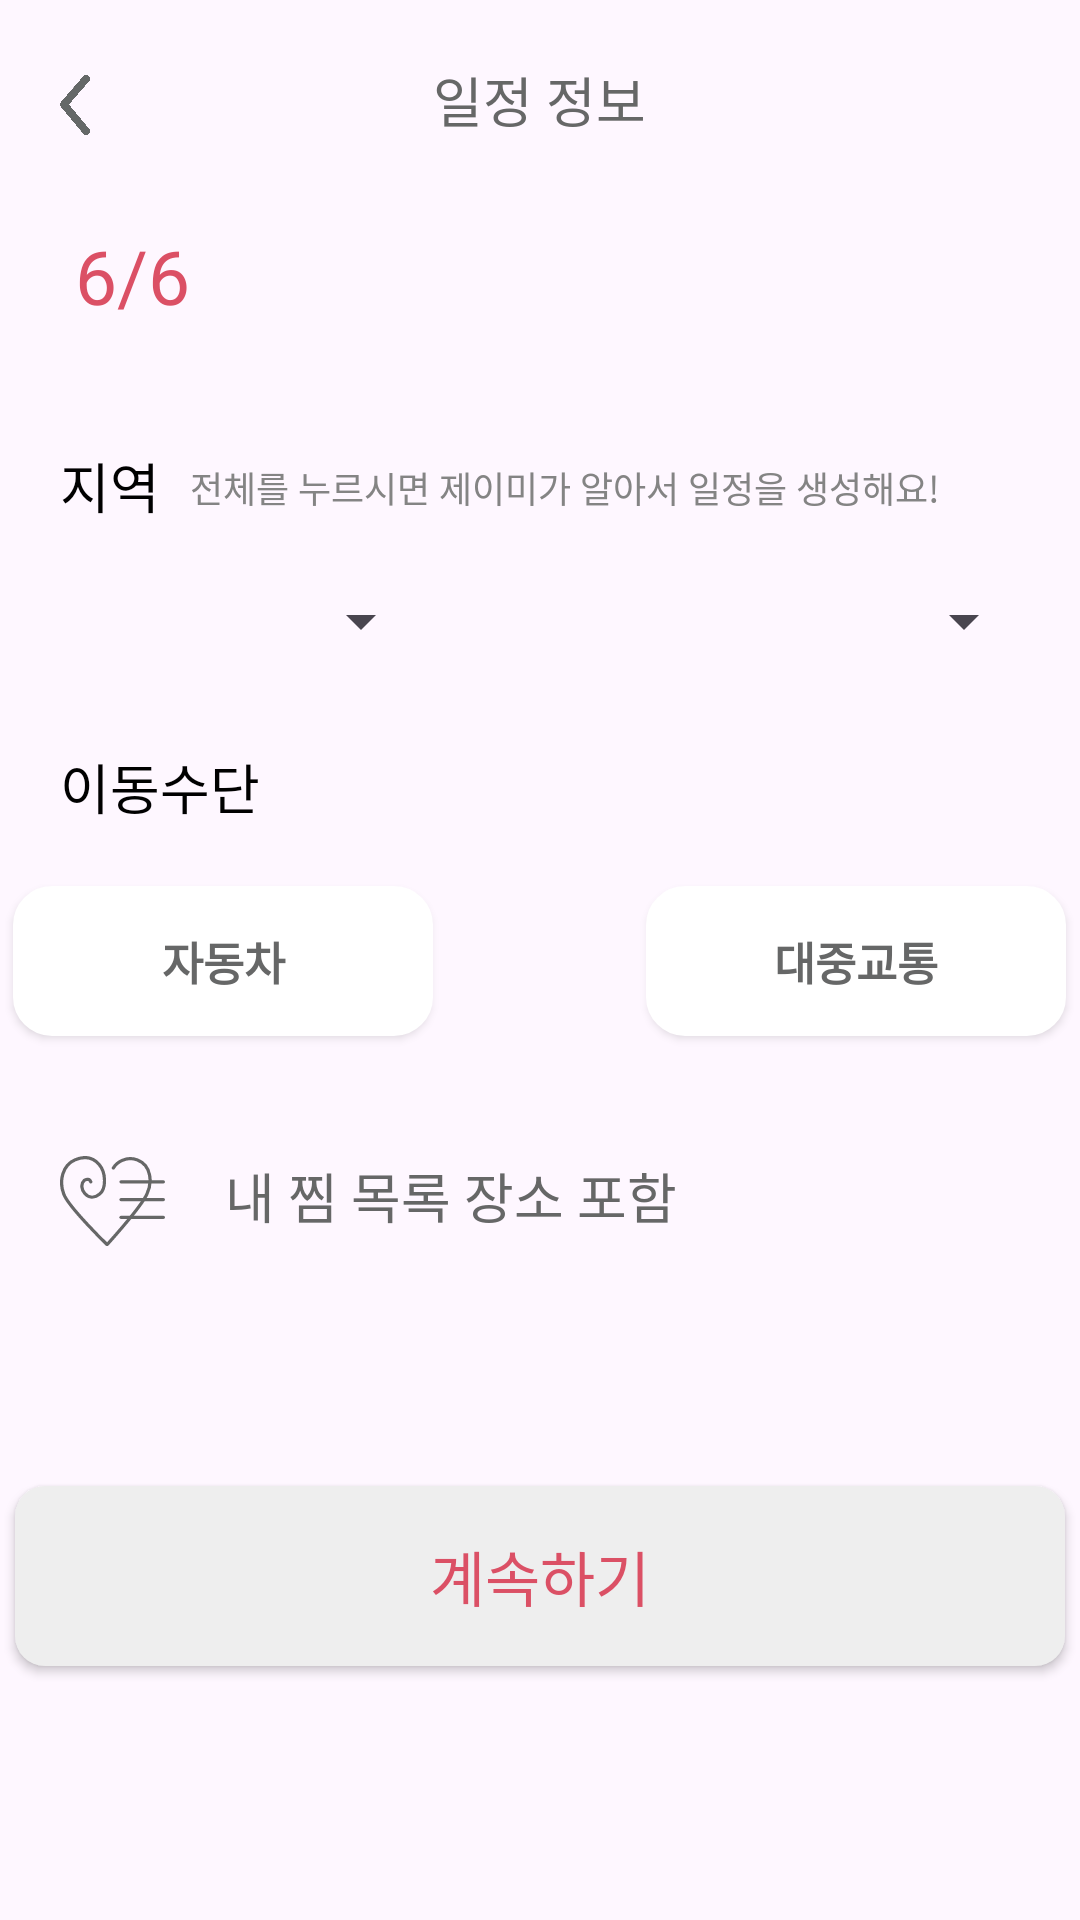

Reconstruct the res/layout file that produces this screen, plus the resources it refers to.
<!-- AndroidManifest.xml: application theme Theme.JforMe -->
<!-- res/layout/fragment_create_schedule_set.xml -->
<?xml version="1.0" encoding="utf-8"?>
<RelativeLayout xmlns:android="http://schemas.android.com/apk/res/android"
    android:layout_width="match_parent"
    android:layout_height="match_parent"
    xmlns:tools="http://schemas.android.com/tools"
    tools:context=".zip.create.CreateScheduleSetFragment">

    <androidx.appcompat.widget.AppCompatButton
        android:id="@+id/backimg"
        android:layout_width="10dp"
        android:layout_height="20dp"
        android:background="@drawable/wlsback"
        android:layout_marginTop="25dp"
        android:layout_marginStart="20dp"/>

    <TextView
        android:id="@+id/title"
        android:layout_width="wrap_content"
        android:layout_height="wrap_content"
        android:layout_centerHorizontal="true"
        android:text="일정 정보"
        android:layout_marginTop="20dp"
        android:fontFamily="@font/font"
        android:textColor="@color/bg"
        android:textSize="18sp"/>

    <TextView
        android:id="@+id/number"
        android:layout_width="wrap_content"
        android:layout_height="wrap_content"
        android:text="6/6"
        android:layout_below="@+id/backimg"
        android:layout_marginTop="30dp"
        android:layout_marginStart="25dp"
        android:textSize="25sp"
        android:fontFamily="@font/font"
        android:textColor="@color/jpc"/>

    <TextView
        android:id="@+id/region"
        android:layout_width="wrap_content"
        android:layout_height="wrap_content"
        android:text="지역"
        android:fontFamily="@font/font"
        android:textSize="18sp"
        android:layout_below="@+id/number"
        android:layout_marginTop="40dp"
        android:layout_marginStart="20dp"
        android:textColor="@color/black"/>
    <TextView
        android:layout_width="wrap_content"
        android:layout_height="wrap_content"
        android:text="전체를 누르시면 제이미가 알아서 일정을 생성해요!"
        android:textSize="12sp"
        android:fontFamily="@font/font"
        android:textColor="@color/gmb"
        android:layout_toEndOf="@+id/region"
        android:layout_below="@id/number"
        android:layout_marginTop="45dp"
        android:layout_marginStart="10dp"/>

    <Spinner
        android:id="@+id/citySpinner"
        android:layout_width="130dp"
        android:layout_height="wrap_content"
        android:layout_below="@+id/region"
        android:layout_marginTop="20dp"
        android:layout_toStartOf="@id/title"
        android:spinnerMode="dropdown" />

    <Spinner
        android:id="@+id/guSpinner"
        android:layout_width="130dp"
        android:layout_height="wrap_content"
        android:layout_below="@+id/region"
        android:layout_toEndOf="@id/title"
        android:layout_marginTop="20dp"
        android:spinnerMode="dropdown" />


    <TextView
        android:id="@+id/move"
        android:layout_width="wrap_content"
        android:layout_height="wrap_content"
        android:text="이동수단"
        android:fontFamily="@font/font"
        android:textSize="18sp"
        android:layout_below="@+id/citySpinner"
        android:layout_marginTop="30dp"
        android:layout_marginStart="20dp"
        android:textColor="@color/black" />

    <androidx.appcompat.widget.AppCompatButton
        android:id="@+id/car"
        android:layout_width="140dp"
        android:layout_height="50dp"
        android:layout_below="@id/move"
        android:layout_marginTop="20dp"
        android:layout_toStartOf="@id/title"
        android:background="@drawable/loginbox"
        android:backgroundTint="@drawable/btn_selector_color"
        android:text="자동차"
        android:textColor="@drawable/text_selector_color"
        android:fontFamily="@font/font_p"
        android:textStyle="bold"
        android:textSize="15sp"/>

    <androidx.appcompat.widget.AppCompatButton
        android:layout_width="140dp"
        android:layout_height="50dp"
        android:layout_below="@id/move"
        android:layout_marginTop="20dp"
        android:layout_toEndOf="@id/title"
        android:background="@drawable/loginbox"
        android:backgroundTint="@drawable/btn_selector_color"
        android:text="대중교통"
        android:textColor="@drawable/text_selector_color"
        android:fontFamily="@font/font_p"
        android:textStyle="bold"
        android:textSize="15sp"/>

    <ImageButton
        android:id="@+id/wish"
        android:layout_width="35dp"
        android:layout_height="30dp"
        android:background="@drawable/ic_wish_list"
        android:layout_below="@+id/car"
        android:layout_marginTop="40dp"
        android:layout_marginStart="20dp"
        />

    <TextView
        android:id="@+id/wishText"
        android:layout_width="wrap_content"
        android:layout_height="wrap_content"
        android:text="내 찜 목록 장소 포함"
        android:fontFamily="@font/font"
        android:textColor="@color/bg"
        android:textSize="18sp"
        android:layout_below="@+id/car"
        android:layout_marginTop="40dp"
        android:layout_toEndOf="@+id/wish"
        android:layout_marginStart="20dp"/>

    <androidx.appcompat.widget.AppCompatButton
        android:id="@+id/nextBtn"
        android:layout_width="350dp"
        android:layout_height="60dp"
        android:layout_below="@id/wish"
        android:layout_centerHorizontal="true"
        android:layout_marginTop="80dp"
        android:background="@drawable/box_size"
        android:backgroundTint="@color/wg"
        android:text="계속하기"
        android:textColor="@color/jpc"
        android:fontFamily="@font/font"
        android:textSize="20sp"/>

</RelativeLayout>
<!-- resources referenced by this layout -->
<resources>
  <color name="bg">#666767</color>
  <color name="black">#FF000000</color>
  <color name="gmb">#848484</color>
  <color name="jpc">#db5065</color>
  <color name="wg">#EEEEEE</color>
  <!-- drawable box_size (drawable) -->
  <?xml version="1.0" encoding="utf-8"?>
  <shape xmlns:android="http://schemas.android.com/apk/res/android">
      <solid android:color="@color/wg" /> 
      <corners android:radius="10dp" />
  
  </shape>
  <!-- drawable btn_selector_color (drawable) -->
  <?xml version="1.0" encoding="utf-8"?>
  <selector xmlns:android="http://schemas.android.com/apk/res/android">
      <item android:color="@color/jpc"
          android:state_selected="true"/>
      <item android:color="@color/white"/>
  
  </selector>
  <!-- drawable ic_wish_list (drawable) -->
  <vector android:height="20.92719dp" android:viewportHeight="283.11"
      android:viewportWidth="324.68" android:width="24dp" xmlns:android="http://schemas.android.com/apk/res/android">
      <path android:fillColor="#00000000"
          android:pathData="M188.67,81.25L319.68,81.25"
          android:strokeColor="#666767" android:strokeLineCap="round" android:strokeWidth="10"/>
      <path android:fillColor="#00000000"
          android:pathData="M188.67,137.09L319.68,137.09"
          android:strokeColor="#666767" android:strokeLineCap="round" android:strokeWidth="10"/>
      <path android:fillColor="#00000000"
          android:pathData="M188.67,192.93L319.68,192.93"
          android:strokeColor="#666767" android:strokeLineCap="round" android:strokeWidth="10"/>
      <path android:fillColor="#00000000"
          android:pathData="m145.03,278.11S27.76,162.25 11.81,120.29C-4.13,78.34 8.06,28.45 46.81,11.97c38.75,-16.48 61.42,-0.53 74.3,14.77 20.8,24.69 22.56,74.92 1.83,92.7 -36.67,31.45 -70.98,-21.16 -47.93,-42.7 0,0 15.15,-10.09 20.2,4.52m51.21,196.7s103,-117.05 122.05,-157.45c17.33,-36.76 14.68,-91.18 -29.58,-108.25 -33.95,-13.09 -63.87,7.88 -73.96,25.48"
          android:strokeColor="#666767" android:strokeLineCap="round"
          android:strokeLineJoin="round" android:strokeWidth="10"/>
  </vector>
  <!-- drawable loginbox (drawable) -->
  <?xml version="1.0" encoding="utf-8"?>
  <layer-list xmlns:android="http://schemas.android.com/apk/res/android">
      <item>
          <shape android:shape="rectangle">
              <solid android:color="@color/white" />
              <corners
                  android:bottomLeftRadius="12dp"
                  android:bottomRightRadius="12dp"
                  android:topLeftRadius="12dp"
                  android:topRightRadius="12dp" />
              <stroke
                  android:width="2dp"
                  android:color="@color/wg"/>
          </shape>
  
      </item>
  </layer-list>
  <!-- drawable text_selector_color (drawable) -->
  <?xml version="1.0" encoding="utf-8"?>
  <selector xmlns:android="http://schemas.android.com/apk/res/android">
      <item android:color="@color/white"
          android:state_selected="true"/>
      <item android:color="@color/bg"/>
  </selector>
  <!-- drawable wlsback: png bitmap (drawable, 30217 bytes) -->
  <style name="Theme.JforMe" parent="Base.Theme.JforMe" />
  <color name="white">#FFFFFFFF</color>
  <style name="Base.Theme.JforMe" parent="Theme.Material3.DayNight.NoActionBar">
          
          
          <item name="colorPrimary">#db5065</item>
      </style>
</resources>
